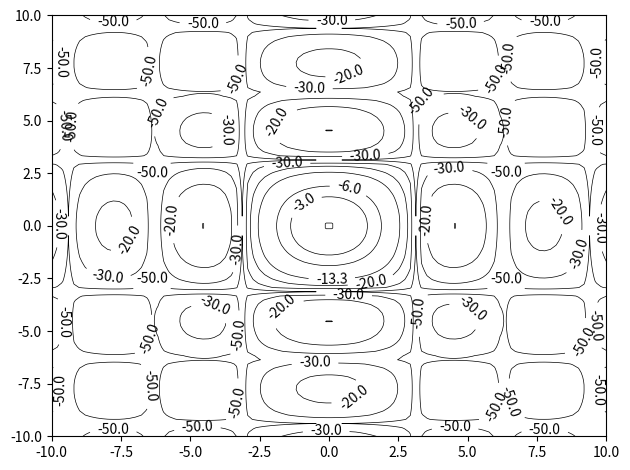

Here is the Python script that generated this plot:
import numpy as np
import matplotlib.pyplot as plt

x = np.linspace(-10, 10, 100)
y = np.linspace(-10, 10, 100)
xgrid, ygrid = np.meshgrid(x, y)
z = 20 * np.log10(np.abs(np.sinc(xgrid / np.pi) *
                         np.sinc(ygrid / np.pi)))

fig, ax = plt.subplots()
levels = [-50.0, -30.0, -20.0, -13.3, -6.0, -3.0, -0.05]
cs = ax.contour(xgrid, ygrid, z, levels=levels,
                colors='black', linestyles='-', linewidths=0.5)
cs.clabel(colors='black', fmt='%.1f')

fig.tight_layout()
plt.show()
